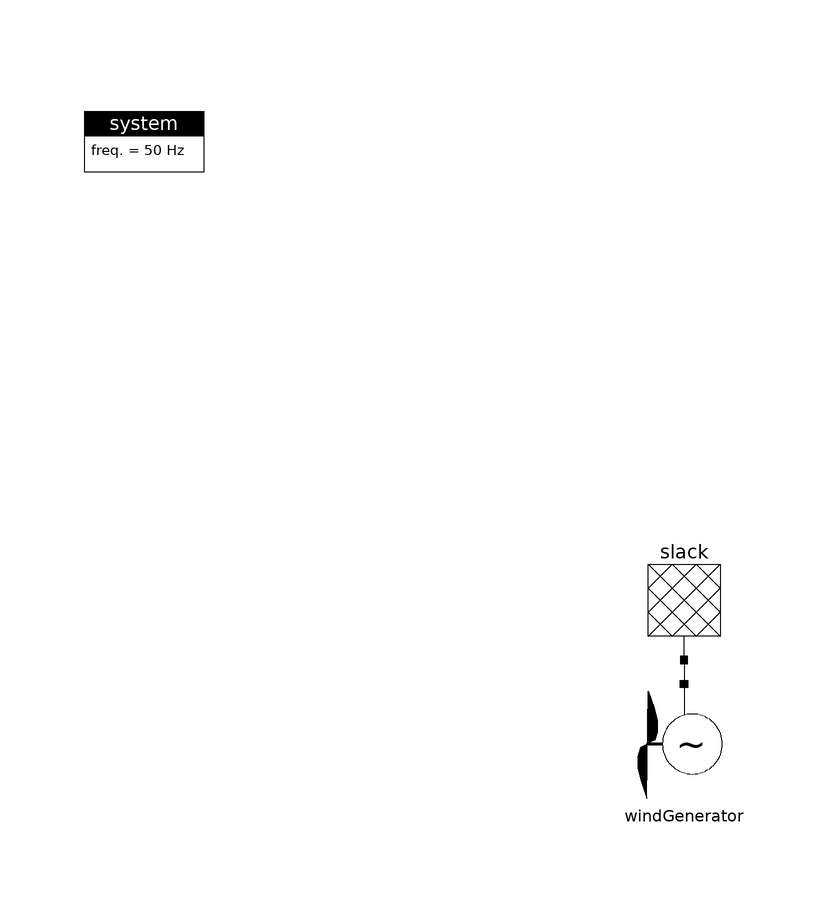

The component connection diagram of the Modelica model below, drawn from its own Placement and Line annotations.

model Slack_WindGenerator
  final parameter String WindProfileFile = Modelica.Utilities.Files.loadResource("modelica://ModPowerSystems/../ExampleSimulationData/WindProfile.txt");
  final parameter String WindProfileName = "WindProfile";

  Slack.Slack slack
    annotation (Placement(transformation(extent={{-10,24},{10,4}})));
  inner ModPowerSystems.Base.System system
    annotation (Placement(transformation(extent={{-100,80},{-80,100}})));
  Generation.WindGenerator windGenerator(profileFileName=WindProfileFile,
      profileName=WindProfileName)
    annotation (Placement(transformation(extent={{-10,-24},{10,0}})));
equation
  connect(slack.Pin1, windGenerator.Pin1)
    annotation (Line(points={{0,4},{0,0}}, color={0,0,0}));
  annotation (Diagram(coordinateSystem(preserveAspectRatio=false, extent={{-100,
            -100},{100,100}})));
end Slack_WindGenerator;